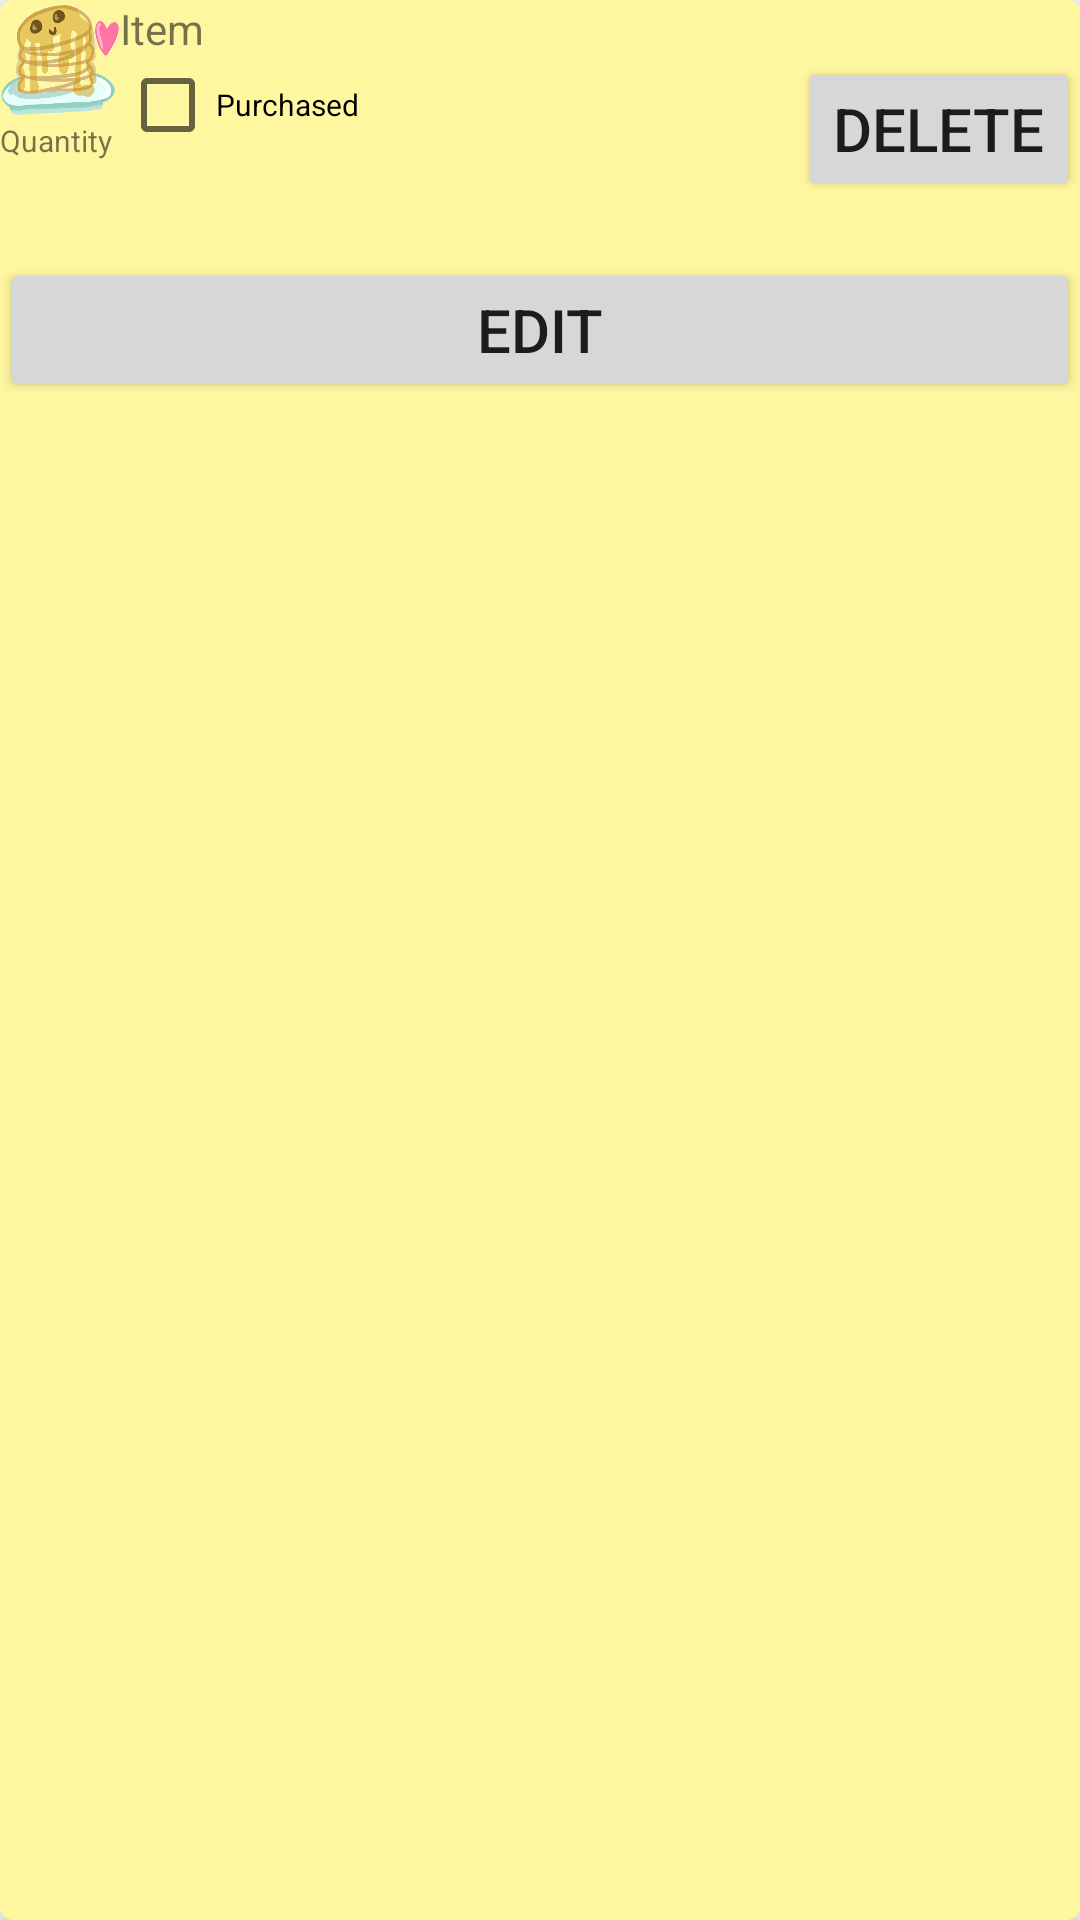

Here is an Android app screen rendered from its layout file. Give the layout XML and the strings, colors and styles it references.
<!-- AndroidManifest.xml: application theme AppTheme -->
<!-- res/layout/tobuy_row.xml -->
<?xml version="1.0" encoding="utf-8"?>
<android.support.v7.widget.CardView xmlns:android="http://schemas.android.com/apk/res/android"
    xmlns:card_view="http://schemas.android.com/apk/res-auto"
    android:id="@+id/card_view"
    android:layout_width="match_parent"
    android:layout_height="wrap_content"
    android:layout_margin="10dp"
    card_view:cardBackgroundColor="#fff6a0"
    card_view:cardCornerRadius="4dp"
    card_view:cardElevation="4dp">

    <RelativeLayout
        android:layout_width="wrap_content"
        android:layout_height="wrap_content">

        <ImageView
            android:id="@+id/ivPic"
            android:layout_width="40dp"
            android:layout_height="40dp"
            android:scaleType="fitXY"
            android:src="@drawable/food" />

        <TextView
            android:id="@+id/tvItemName"
            android:layout_width="wrap_content"
            android:layout_height="wrap_content"
            android:layout_toLeftOf="@+id/btnDelete"
            android:layout_toRightOf="@+id/ivPic"
            android:autoSizeTextType="uniform"
            android:text="Item" />

        <TextView
            android:id="@+id/tvAmt"
            android:layout_width="wrap_content"
            android:layout_height="wrap_content"
            android:layout_alignLeft="@+id/ivPic"
            android:layout_below="@+id/ivPic"
            android:text="Quantity"
            android:textSize="10dp" />

        <TextView
            android:id="@+id/tvDescription"
            android:layout_width="wrap_content"
            android:layout_height="wrap_content"
            android:layout_alignLeft="@id/tvItemName"
            android:layout_alignParentEnd="true"
            android:layout_alignParentRight="true"
            android:layout_below="@+id/btnDelete"
            android:layout_toStartOf="@+id/btnDelete"
            android:autoSizeTextType="uniform" />

        <CheckBox
            android:id="@+id/cbBought"
            android:layout_width="wrap_content"
            android:layout_height="wrap_content"
            android:layout_alignLeft="@+id/tvDescription"
            android:layout_alignStart="@+id/tvDescription"
            android:layout_below="@+id/tvItemName"
            android:text="Purchased"
            android:textSize="10dp" />

        <Button
            android:id="@+id/btnEdit"
            android:layout_width="match_parent"
            android:layout_height="wrap_content"
            android:layout_alignParentLeft="true"
            android:layout_below="@+id/tvDescription"
            android:text="Edit"
            android:textSize="20dp" />

        <Button
            android:id="@+id/btnDelete"
            android:layout_width="wrap_content"
            android:layout_height="wrap_content"
            android:layout_alignBaseline="@+id/tvAmt"
            android:layout_alignBottom="@+id/tvAmt"
            android:layout_alignParentEnd="true"
            android:layout_alignParentRight="true"
            android:text="Delete"
            android:textSize="20dp" />


    </RelativeLayout>


</android.support.v7.widget.CardView>
<!-- resources referenced by this layout -->
<resources>
  <!-- drawable food: png bitmap (drawable-hdpi, 92687 bytes) -->
  <style name="AppTheme" parent="Theme.AppCompat.Light.NoActionBar">
          
          <item name="colorPrimary">@color/colorPrimary</item>
          <item name="colorPrimaryDark">@color/colorPrimaryDark</item>
          <item name="colorAccent">@color/colorAccent</item>
      </style>
  <color name="colorPrimary">#dee6f9</color>
  <color name="colorPrimaryDark">#2a52be</color>
  <color name="colorAccent">#FFFFFF</color>
</resources>
